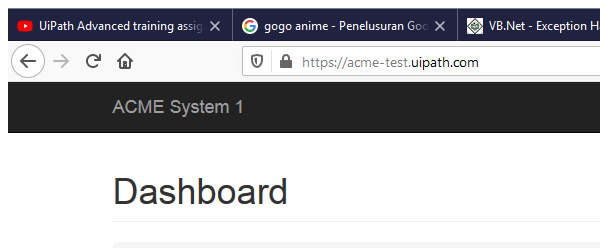
Task: Assignment 1 UIPath Developer Advanced

Workflow: System1_Close

Step 1: Attach Browser 'firefox.exe ACME' in window 'ACME System 1 - Work Items' (firefox.exe)

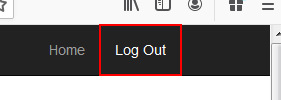
Step 2: click on the link 'Log Out'
